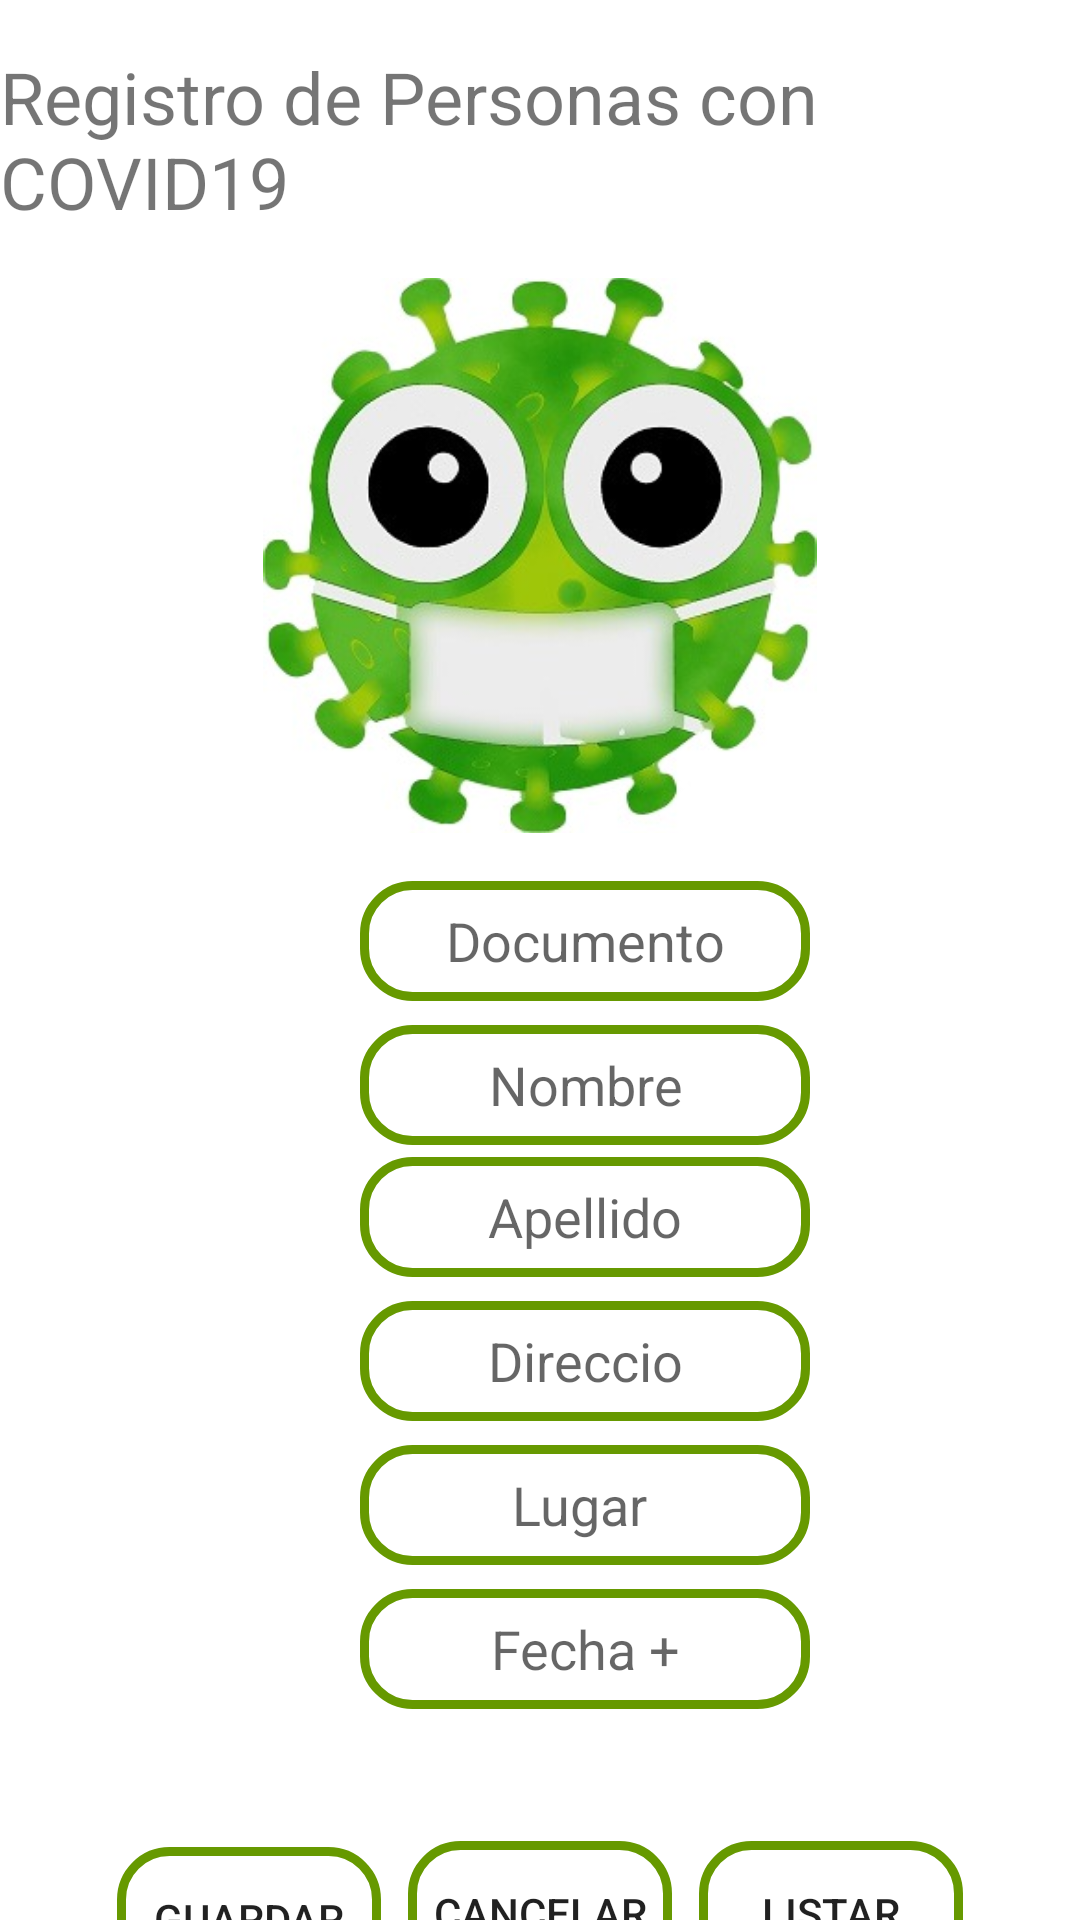

Here is an Android app screen rendered from its layout file. Give the layout XML and the strings, colors and styles it references.
<!-- AndroidManifest.xml: application theme Theme.SqliteCovid19 -->
<!-- res/layout/activity_main.xml -->
<?xml version="1.0" encoding="utf-8"?>
<androidx.constraintlayout.widget.ConstraintLayout xmlns:android="http://schemas.android.com/apk/res/android"
    xmlns:app="http://schemas.android.com/apk/res-auto"
    xmlns:tools="http://schemas.android.com/tools"
    android:layout_width="match_parent"
    android:layout_height="match_parent"
    tools:context=".MainActivity"
    android:background="@color/white">

    <TextView
        android:id="@+id/textView"
        android:layout_width="wrap_content"
        android:layout_height="wrap_content"
        android:layout_marginTop="16dp"
        android:text="Registro de Personas con COVID19"
        android:textSize="24sp"
        app:layout_constraintEnd_toEndOf="parent"
        app:layout_constraintStart_toStartOf="parent"
        app:layout_constraintTop_toTopOf="parent" />

    <ImageView
        android:id="@+id/imageView4"
        android:layout_width="246dp"
        android:layout_height="185dp"
        android:layout_marginStart="90dp"
        android:layout_marginTop="16dp"
        android:layout_marginEnd="90dp"
        app:layout_constraintEnd_toEndOf="parent"
        app:layout_constraintStart_toStartOf="parent"
        app:layout_constraintTop_toBottomOf="@+id/textView"
        app:srcCompat="@drawable/covid192" />

    <EditText
        android:id="@+id/idApellido"
        android:layout_width="150dp"
        android:layout_height="40dp"
        android:layout_marginStart="120dp"
        android:layout_marginTop="4dp"
        android:background="@drawable/bg_round"
        android:ems="10"
        android:hint="Apellido"
        android:inputType="textPersonName"
        android:textAlignment="center"
        app:layout_constraintStart_toStartOf="parent"
        app:layout_constraintTop_toBottomOf="@+id/idNombre" />

    <EditText
        android:id="@+id/idLugar"
        android:layout_width="150dp"
        android:layout_height="40dp"
        android:layout_marginStart="120dp"
        android:layout_marginTop="8dp"
        android:background="@drawable/bg_round"
        android:ems="10"
        android:hint="Lugar "
        android:inputType="textPersonName"
        android:textAlignment="center"
        app:layout_constraintStart_toStartOf="parent"
        app:layout_constraintTop_toBottomOf="@+id/idDireccion" />

    <EditText
        android:id="@+id/idDocumento"
        android:layout_width="150dp"
        android:layout_height="40dp"
        android:layout_marginStart="120dp"
        android:layout_marginTop="16dp"
        android:background="@drawable/bg_round"
        android:ems="10"
        android:hint="Documento"
        android:inputType="textPersonName"
        android:textAlignment="center"
        app:layout_constraintStart_toStartOf="parent"
        app:layout_constraintTop_toBottomOf="@+id/imageView4" />

    <EditText
        android:id="@+id/idNombre"
        android:layout_width="150dp"
        android:layout_height="40dp"
        android:layout_marginStart="120dp"
        android:layout_marginTop="8dp"
        android:background="@drawable/bg_round"
        android:ems="10"
        android:hint="Nombre"
        android:inputType="textPersonName"
        android:textAlignment="center"
        app:layout_constraintStart_toStartOf="parent"
        app:layout_constraintTop_toBottomOf="@+id/idDocumento" />

    <EditText
        android:id="@+id/idDireccion"
        android:layout_width="150dp"
        android:layout_height="40dp"
        android:layout_marginStart="120dp"
        android:layout_marginTop="8dp"
        android:background="@drawable/bg_round"
        android:ems="10"
        android:hint="Direccio"
        android:inputType="textPersonName"
        android:textAlignment="center"
        app:layout_constraintStart_toStartOf="parent"
        app:layout_constraintTop_toBottomOf="@+id/idApellido" />

    <EditText
        android:id="@+id/idFecha"
        android:layout_width="150dp"
        android:layout_height="40dp"
        android:layout_marginStart="120dp"
        android:layout_marginTop="8dp"
        android:background="@drawable/bg_round"
        android:ems="10"
        android:hint="Fecha +"
        android:inputType="text"
        android:textAlignment="center"
        app:layout_constraintStart_toStartOf="parent"
        app:layout_constraintTop_toBottomOf="@+id/idLugar" />

    <Button
        android:id="@+id/btnGuardar"
        android:layout_width="wrap_content"
        android:layout_height="wrap_content"
        android:layout_marginStart="39dp"
        android:layout_marginTop="46dp"
        android:background="@drawable/bg_round"
        android:text="Guardar"
        android:textAlignment="center"
        app:layout_constraintStart_toStartOf="parent"
        app:layout_constraintTop_toBottomOf="@+id/idFecha" />

    <Button
        android:id="@+id/btnCancelar"
        android:layout_width="wrap_content"
        android:layout_height="wrap_content"
        android:layout_marginTop="44dp"
        android:background="@drawable/bg_round"
        android:text="Cancelar"
        app:layout_constraintEnd_toStartOf="@+id/btnListar"
        app:layout_constraintStart_toEndOf="@+id/btnGuardar"
        app:layout_constraintTop_toBottomOf="@+id/idFecha" />

    <Button
        android:id="@+id/btnListar"
        android:layout_width="wrap_content"
        android:layout_height="wrap_content"
        android:layout_marginTop="44dp"
        android:layout_marginEnd="39dp"
        android:background="@drawable/bg_round"
        android:text="Listar"
        app:layout_constraintEnd_toEndOf="parent"
        app:layout_constraintTop_toBottomOf="@+id/idFecha" />

</androidx.constraintlayout.widget.ConstraintLayout>
<!-- resources referenced by this layout -->
<resources>
  <!-- drawable bg_round (drawable) -->
  <?xml version="1.0" encoding="utf-8"?>
  <shape xmlns:android="http://schemas.android.com/apk/res/android">
      <corners android:radius="16dp"/>
  
      <stroke
          android:width="3dp"
          android:color="@android:color/holo_green_dark"/>
  </shape>
  <!-- drawable covid192: jpg bitmap (drawable, 26929 bytes) -->
  <style name="Theme.SqliteCovid19" parent="Theme.MaterialComponents.DayNight.DarkActionBar">
          
          <item name="colorPrimary">@color/purple_500</item>
          <item name="colorPrimaryVariant">@color/purple_700</item>
          <item name="colorOnPrimary">@color/white</item>
          
          <item name="colorSecondary">@color/teal_200</item>
          <item name="colorSecondaryVariant">@color/teal_700</item>
          <item name="colorOnSecondary">@color/black</item>
          
          <item name="android:statusBarColor" tools:targetApi="l">?attr/colorPrimaryVariant</item>
          
      </style>
  <!-- not gathered from this repository: default colours our renderer supplied (Android Studio template values) -->
  <color name="purple_500">#FF6200EE</color>
  <color name="purple_700">#FF3700B3</color>
  <color name="teal_200">#FF03DAC5</color>
  <color name="teal_700">#FF018786</color>
  <color name="black">#FF000000</color>
  <color name="white">#FFFFFFFF</color>
</resources>
